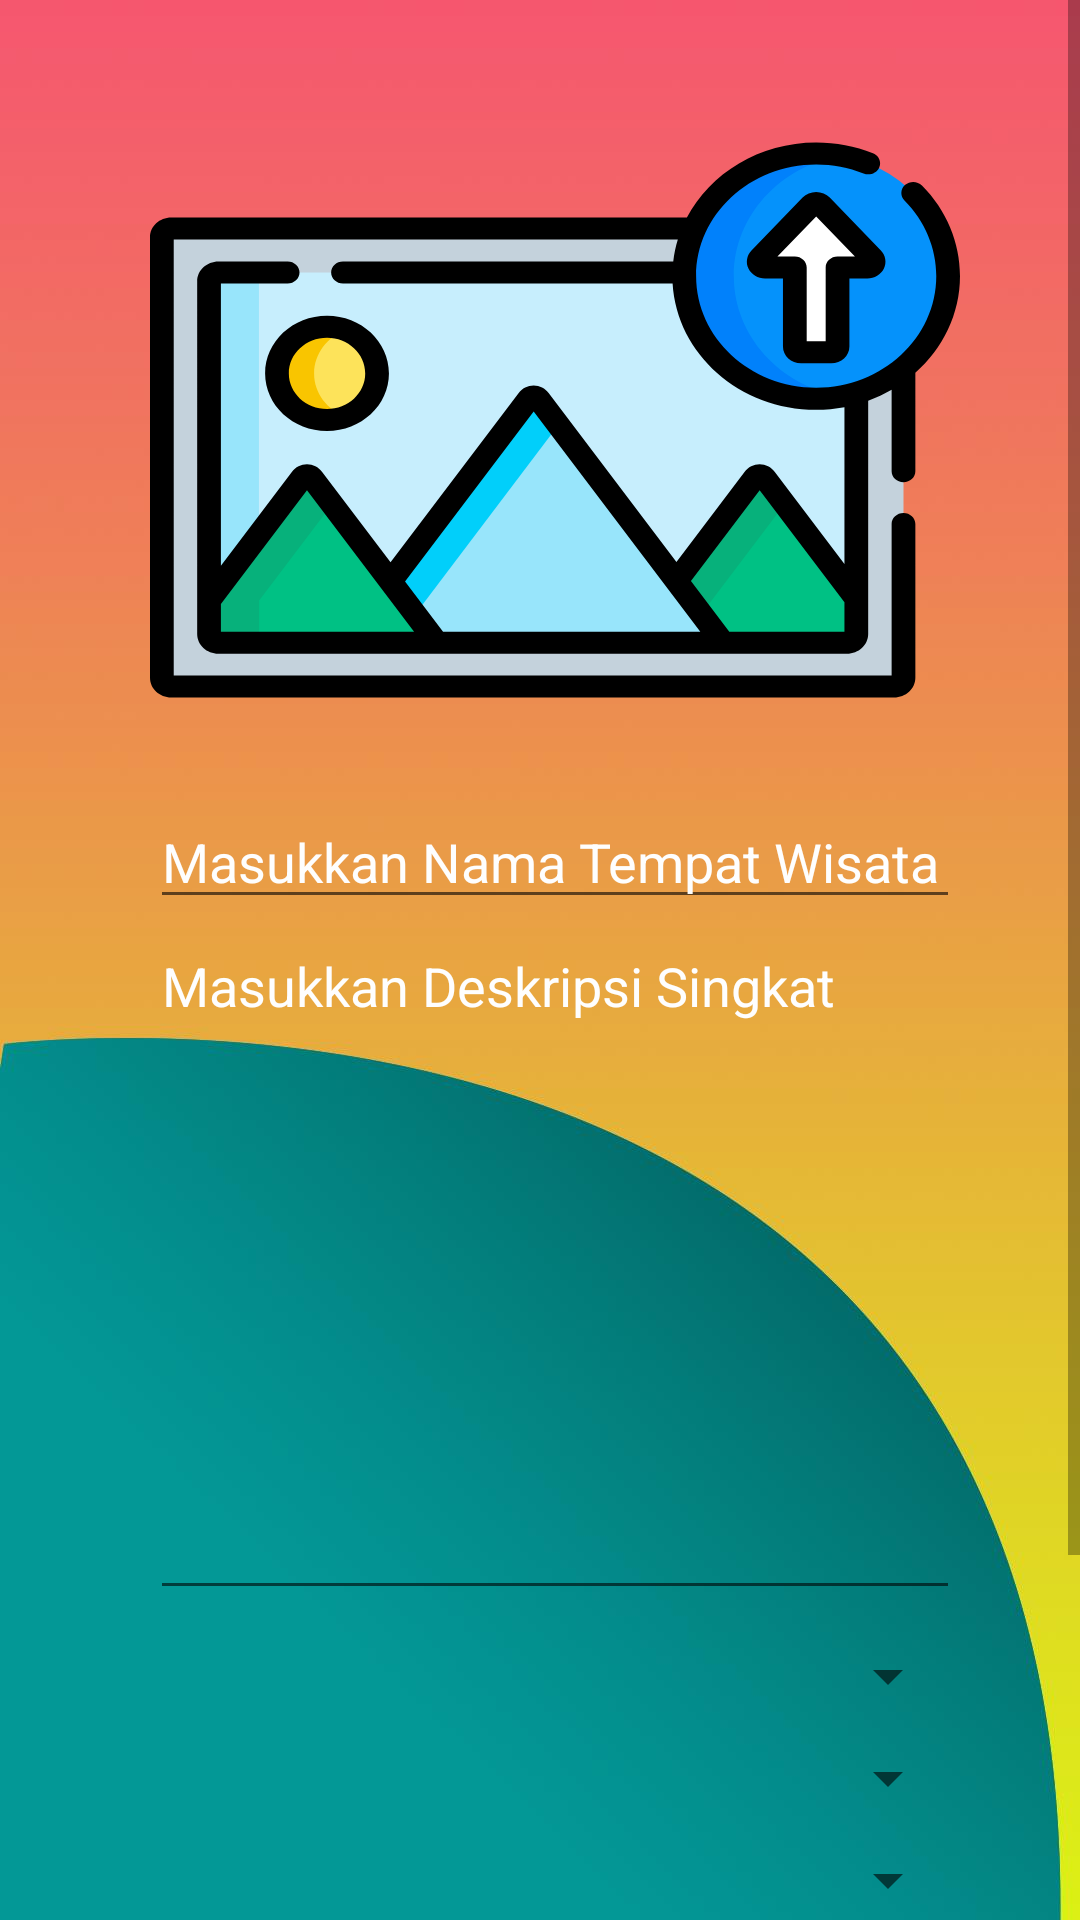

This screen was rendered from an Android layout file. Write that file and the resources it references.
<!-- AndroidManifest.xml: activity theme nyoba -->
<!-- res/layout/activity_add.xml -->
<?xml version="1.0" encoding="utf-8"?>
<ScrollView xmlns:android="http://schemas.android.com/apk/res/android"
    xmlns:app="http://schemas.android.com/apk/res-auto"
    xmlns:tools="http://schemas.android.com/tools"
    android:layout_width="match_parent"
    android:layout_height="match_parent"
    android:background="@drawable/view_background"
    android:paddingLeft="10dp"
    tools:context=".AddActivity">

    <LinearLayout
        android:layout_width="match_parent"
        android:layout_height="match_parent"
        android:orientation="vertical">

        <ImageView
            android:id="@+id/imageViewAdd"
            android:layout_width="match_parent"
            android:layout_height="250dp"
            android:layout_marginLeft="40dp"
            android:layout_marginTop="15dp"
            android:layout_marginRight="40dp"
            android:scaleType="fitXY"
            android:src="@drawable/ic_upload" />


        <EditText
            android:id="@+id/inputImageName"
            android:layout_width="match_parent"
            android:layout_height="wrap_content"
            android:layout_below="@id/imageViewAdd"
            android:layout_marginLeft="40dp"
            android:layout_marginRight="40dp"
            android:gravity="start"
            android:hint="Masukkan Nama Tempat Wisata"
            android:textColor="#fefefe"
            android:textColorHint="#fefefe"
            android:textSize="18sp" />

        <EditText
            android:id="@+id/inputImageDes"
            android:layout_width="match_parent"
            android:layout_height="wrap_content"
            android:layout_below="@id/inputImageName"
            android:layout_marginLeft="40dp"
            android:layout_marginRight="40dp"
            android:gravity="start"
            android:hint="Masukkan Deskripsi Singkat"
            android:inputType="textMultiLine"
            android:lines="10"
            android:scrollbars="vertical"
            android:textColor="#fefefe"

            android:textColorHint="#fefefe" />

        <Spinner
            android:id="@+id/spinner_prov"
            android:layout_width="match_parent"
            android:layout_height="wrap_content"
            android:layout_marginLeft="40dp"
            android:layout_marginTop="10dp"
            android:layout_marginRight="40dp" />

        <Spinner
            android:id="@+id/spinner_kab"
            android:layout_width="match_parent"
            android:layout_height="wrap_content"
            android:layout_marginLeft="40dp"
            android:layout_marginTop="10dp"
            android:layout_marginRight="40dp" />

        <Spinner
            android:id="@+id/spinner_kec"
            android:layout_width="match_parent"
            android:layout_height="wrap_content"
            android:layout_marginLeft="40dp"
            android:layout_marginTop="10dp"
            android:layout_marginRight="40dp" />

        <Spinner
            android:id="@+id/spinner_kel"
            android:layout_width="match_parent"
            android:layout_height="wrap_content"
            android:layout_marginLeft="40dp"
            android:layout_marginTop="10dp"
            android:layout_marginRight="40dp" />

        <TextView
            android:id="@+id/textViewProgress"
            android:layout_width="match_parent"
            android:layout_height="wrap_content"
            android:layout_below="@id/inputImageDes"
            android:layout_marginTop="20dp"
            android:gravity="center"
            android:text="0.0%"
            android:textSize="25dp" />

        <ProgressBar
            android:id="@+id/progressBar"
            style="@style/Widget.AppCompat.ProgressBar.Horizontal"
            android:layout_width="match_parent"
            android:layout_height="wrap_content"
            android:layout_below="@id/textViewProgress"
            android:layout_marginLeft="40dp"
            android:layout_marginRight="40dp" />

        <Button
            android:id="@+id/btnUpload"
            android:layout_width="match_parent"
            android:layout_height="wrap_content"
            android:layout_below="@id/progressBar"
            android:layout_marginLeft="40dp"
            android:layout_marginRight="40dp"
            android:text="Upload" />


    </LinearLayout>

</ScrollView>
<!-- resources referenced by this layout -->
<resources>
  <!-- drawable ic_upload: vector/xml drawable (drawable, 6306 chars, omitted) -->
  <!-- drawable view_background: jpg bitmap (drawable, 24448 bytes) -->
  <style name="nyoba" parent="Theme.AppCompat.Light.DarkActionBar">
          
          <item name="colorPrimary">@color/header</item>
          <item name="colorPrimaryDark">#e74c3c</item>
          <item name="colorAccent">@color/colorAccent</item>
      </style>
  <color name="header">#F25A21</color>
  <color name="colorAccent">#03DAC5</color>
</resources>
